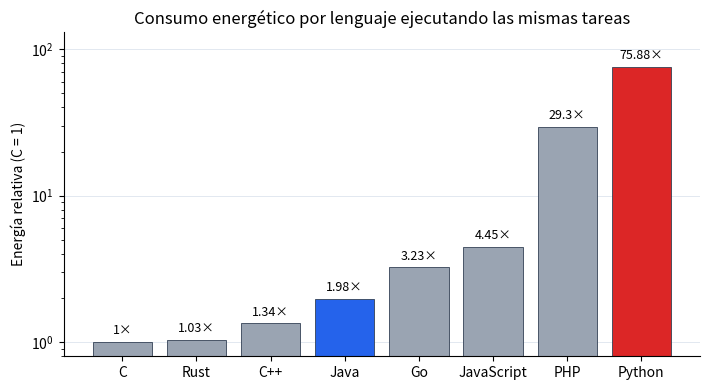

Write Python code to recreate this figure.
# Requiere matplotlib:  pip install matplotlib
import matplotlib
matplotlib.use("Agg")
import matplotlib.pyplot as plt

# Datos de Pereira et al. (2017), energía normalizada a C = 1.00
langs  = ["C", "Rust", "C++", "Java", "Go", "JavaScript", "PHP", "Python"]
vals   = [1.00, 1.03, 1.34, 1.98, 3.23, 4.45, 29.30, 75.88]

colors = ["#9aa4b2"] * len(langs)
colors[langs.index("Java")]   = "#2563eb"   # Java en azul
colors[langs.index("Python")] = "#dc2626"   # Python en rojo

fig, ax = plt.subplots(figsize=(7.2, 4.0))
bars = ax.bar(langs, vals, color=colors, edgecolor="#334155", linewidth=0.6)
ax.set_yscale("log")
ax.set_ylabel("Energía relativa (C = 1)")
ax.set_title("Consumo energético por lenguaje ejecutando las mismas tareas")
ax.set_axisbelow(True)
ax.grid(axis="y", color="#e2e8f0", linewidth=0.7)
for b, v in zip(bars, vals):
    ax.text(b.get_x() + b.get_width()/2, v*1.08, f"{v:g}×",
            ha="center", va="bottom", fontsize=9)
ax.set_ylim(0.8, 130)
for s in ["top", "right"]:
    ax.spines[s].set_visible(False)
plt.tight_layout()

# Guardar SIN metadatos
plt.savefig("consumo_lenguajes.png", dpi=200, bbox_inches="tight",
            metadata={"Software": None})
print("Imagen generada: consumo_lenguajes.png")
